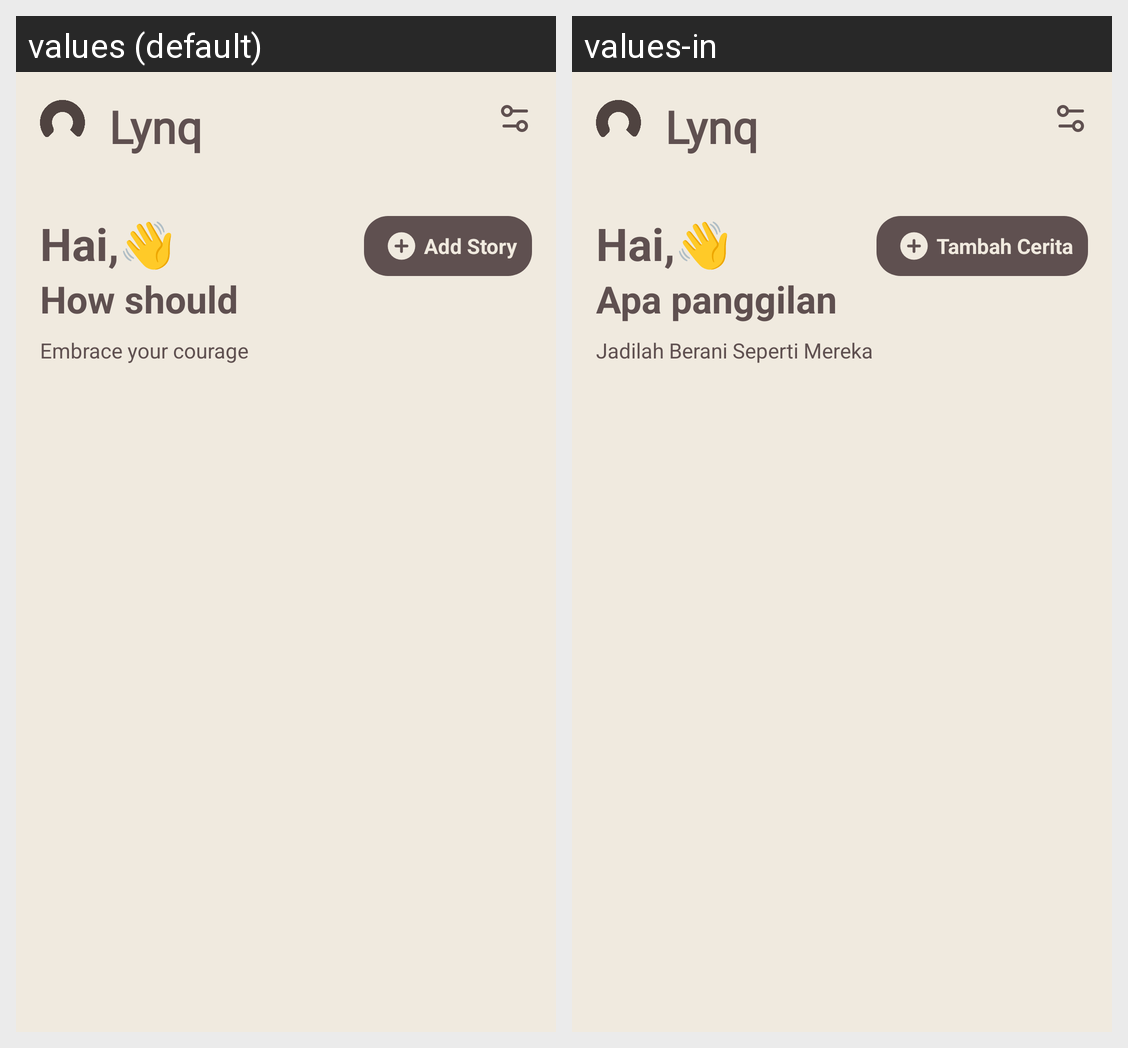

Translations of the strings shown on this Android screen, per locale in the grid:
Android screen res/layout/activity_story.xml rendered under 2 locales, left to right: values (default), values-in. Device: Nexus 5 (rendered at 1080×1920; each locale shown at half size, 540×960, under a caption strip naming it); theme Theme.Lynq.
Strings drawn on this screen, with the default value and each locale's value (text and hints the layout hard-codes, and strings that could not be matched under every locale, appear in the picture but are not listed):

app_name
  values: Lynq
  values-in: Lynq

haiName
  values: Hai,👋
  values-in: Hai,👋

name
  values: How should we call you?
  values-in: Apa panggilan untuk Anda?

welcome_traveler
  values: Embrace your courage
  values-in: Jadilah Berani Seperti Mereka

story
  values: Add Story
  values-in: Tambah Cerita
